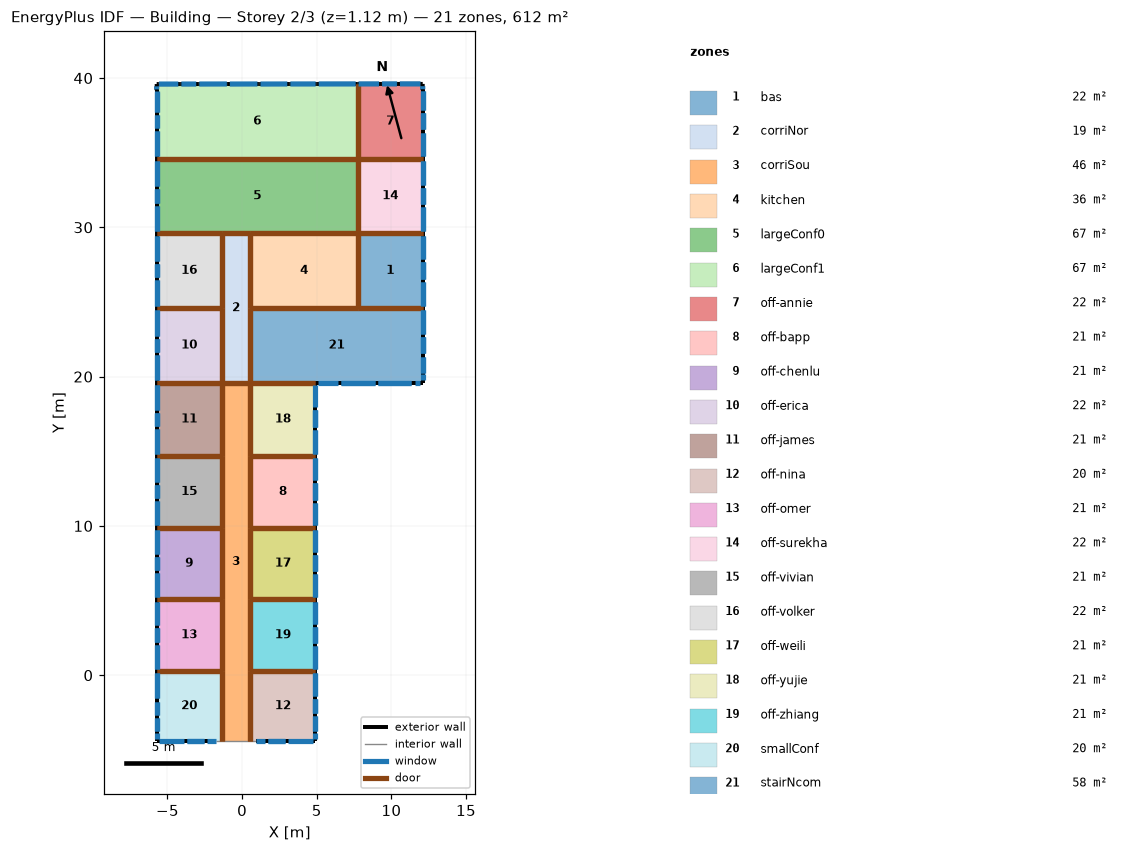
=== STOREY PLAN SPEC (per zone: floor XY polygon, exterior-wall plan segments, windows/doors) ===
zone 1: bas  (21.8 m²)
  floor: (12.10, 24.60) (7.75, 24.60) (7.75, 29.60) (12.10, 29.60)
  exterior wall: (12.10, 26.50) – (12.10, 27.70)  [1.2 m] x2 surfaces
    window: (12.10, 26.55) – (12.10, 27.65)  [1.1 m²] x2
    window: (12.10, 26.55) – (12.10, 27.65)  [0.5 m²]
  exterior wall: (12.10, 27.70) – (12.10, 27.80)  [0.1 m]
  exterior wall: (12.10, 27.80) – (12.10, 29.46)  [1.7 m] x2 surfaces
    window: (12.10, 27.85) – (12.10, 29.45)  [1.6 m²]
    window: (12.10, 27.85) – (12.10, 29.45)  [0.7 m²]
  exterior wall: (12.10, 29.46) – (12.10, 29.60)  [0.1 m]
  exterior wall: (12.10, 24.74) – (12.10, 26.40)  [1.7 m] x2 surfaces
    window: (12.10, 24.75) – (12.10, 26.35)  [1.6 m²]
    window: (12.10, 24.75) – (12.10, 26.35)  [0.7 m²]
  exterior wall: (12.10, 24.60) – (12.10, 24.74)  [0.1 m]
  exterior wall: (12.10, 26.40) – (12.10, 26.50)  [0.1 m]
  interior walls: 3
zone 2: corriNor  (19.3 m²)
  floor: (0.56, 19.60) (-1.37, 19.60) (-1.37, 29.60) (0.56, 29.60)
  interior walls: 6
zone 3: corriSou  (46.3 m²)
  floor: (0.56, -4.41) (-1.37, -4.41) (-1.37, 19.60) (0.56, 19.60)
  interior walls: 12
zone 4: kitchen  (35.9 m²)
  floor: (7.75, 24.60) (0.56, 24.60) (0.56, 29.60) (7.75, 29.60)
  interior walls: 4
zone 5: largeConf0  (67.4 m²)
  floor: (7.75, 29.60) (-5.72, 29.60) (-5.72, 34.60) (7.75, 34.60)
  exterior wall: (-5.72, 34.46) – (-5.72, 32.70)  [1.8 m] x2 surfaces
    window: (-5.72, 34.45) – (-5.72, 32.75)  [1.7 m²]
    window: (-5.72, 34.45) – (-5.72, 32.75)  [0.8 m²]
  exterior wall: (-5.72, 34.60) – (-5.72, 34.46)  [0.1 m]
  exterior wall: (-5.72, 32.70) – (-5.72, 32.60)  [0.1 m]
  exterior wall: (-5.72, 32.60) – (-5.72, 31.60)  [1.0 m] x2 surfaces
    window: (-5.72, 32.55) – (-5.72, 31.65)  [0.9 m²] x2
    window: (-5.72, 32.55) – (-5.72, 31.65)  [0.4 m²]
  exterior wall: (-5.72, 31.60) – (-5.72, 31.50)  [0.1 m]
  exterior wall: (-5.72, 31.50) – (-5.72, 29.74)  [1.8 m] x2 surfaces
    window: (-5.72, 31.45) – (-5.72, 29.75)  [1.7 m²]
    window: (-5.72, 31.45) – (-5.72, 29.75)  [0.8 m²]
  exterior wall: (-5.72, 29.74) – (-5.72, 29.60)  [0.1 m]
  interior walls: 5
zone 6: largeConf1  (67.3 m²)
  floor: (7.75, 34.60) (-5.72, 34.60) (-5.72, 39.60) (7.75, 39.60)
  exterior wall: (7.61, 39.61) – (5.08, 39.60)  [2.5 m] x2 surfaces
    window: (7.61, 39.60) – (5.13, 39.60)  [4.0 m²]
  exterior wall: (7.75, 39.61) – (7.61, 39.60)  [0.1 m]
  exterior wall: (5.08, 39.60) – (4.98, 39.60)  [0.1 m]
  exterior wall: (4.98, 39.60) – (3.18, 39.60)  [1.8 m] x2 surfaces
    window: (4.93, 39.60) – (3.23, 39.60)  [4.6 m²]
  exterior wall: (3.18, 39.60) – (3.08, 39.60)  [0.1 m]
  exterior wall: (-0.97, 39.60) – (-2.92, 39.60)  [2.0 m] x2 surfaces
    window: (-1.02, 39.60) – (-2.87, 39.60)  [2.9 m²]
  exterior wall: (-0.87, 39.60) – (-0.97, 39.60)  [0.1 m]
  exterior wall: (1.08, 39.60) – (-0.87, 39.60)  [2.0 m] x2 surfaces
    window: (1.03, 39.60) – (-0.82, 39.60)  [3.0 m²]
  exterior wall: (1.18, 39.60) – (1.08, 39.60)  [0.1 m]
  exterior wall: (3.08, 39.60) – (1.18, 39.60)  [1.9 m] x2 surfaces
    window: (3.03, 39.60) – (1.23, 39.60)  [2.9 m²]
  exterior wall: (-2.92, 39.60) – (-3.02, 39.60)  [0.1 m]
  exterior wall: (-3.02, 39.60) – (-4.12, 39.60)  [1.1 m] x2 surfaces
    window: (-3.07, 39.60) – (-4.07, 39.60)  [1.6 m²]
  exterior wall: (-4.12, 39.60) – (-4.22, 39.60)  [0.1 m]
  exterior wall: (-4.22, 39.60) – (-5.58, 39.60)  [1.4 m] x2 surfaces
    window: (-4.27, 39.60) – (-5.57, 39.60)  [2.1 m²]
  exterior wall: (-5.58, 39.60) – (-5.72, 39.60)  [0.1 m]
  exterior wall: (-5.72, 39.46) – (-5.72, 39.19)  [0.3 m] x2 surfaces
    window: (-5.72, 39.45) – (-5.72, 39.24)  [0.3 m²]
  exterior wall: (-5.72, 39.60) – (-5.72, 39.46)  [0.1 m]
  exterior wall: (-5.72, 39.19) – (-5.72, 37.70)  [1.5 m] x2 surfaces
    window: (-5.72, 39.14) – (-5.72, 37.75)  [1.4 m²]
    window: (-5.72, 39.09) – (-5.72, 37.75)  [0.6 m²]
  exterior wall: (-5.72, 37.70) – (-5.72, 37.60)  [0.1 m]
  exterior wall: (-5.72, 37.60) – (-5.72, 36.60)  [1.0 m] x2 surfaces
    window: (-5.72, 37.55) – (-5.72, 36.65)  [0.9 m²]
    window: (-5.72, 37.55) – (-5.72, 36.65)  [0.4 m²]
  exterior wall: (-5.72, 36.60) – (-5.72, 36.50)  [0.1 m]
  exterior wall: (-5.72, 36.50) – (-5.72, 34.74)  [1.8 m] x2 surfaces
    window: (-5.72, 36.45) – (-5.72, 34.75)  [1.7 m²]
    window: (-5.72, 36.45) – (-5.72, 34.75)  [0.8 m²]
  exterior wall: (-5.72, 34.74) – (-5.72, 34.60)  [0.1 m]
  interior walls: 2
zone 7: off-annie  (21.7 m²)
  floor: (12.10, 34.60) (7.75, 34.60) (7.75, 39.60) (12.10, 39.60)
  exterior wall: (12.10, 36.50) – (12.10, 37.70)  [1.2 m] x2 surfaces
    window: (12.10, 36.56) – (12.10, 37.65)  [1.1 m²] x2
    window: (12.10, 36.56) – (12.10, 37.65)  [0.5 m²]
  exterior wall: (12.10, 37.70) – (12.10, 37.80)  [0.1 m]
  exterior wall: (12.10, 37.80) – (12.10, 39.20)  [1.4 m] x2 surfaces
    window: (12.10, 37.86) – (12.10, 39.15)  [1.3 m²]
    window: (12.10, 37.86) – (12.10, 39.15)  [0.6 m²]
  exterior wall: (12.10, 39.20) – (12.10, 39.47)  [0.3 m] x2 surfaces
    window: (12.10, 39.25) – (12.10, 39.46)  [0.3 m²]
  exterior wall: (12.10, 39.47) – (12.10, 39.61)  [0.1 m]
  exterior wall: (11.96, 39.61) – (10.52, 39.61)  [1.4 m] x2 surfaces
    window: (11.95, 39.61) – (10.57, 39.61)  [2.2 m²]
  exterior wall: (12.10, 39.61) – (11.96, 39.61)  [0.1 m]
  exterior wall: (10.52, 39.61) – (10.42, 39.61)  [0.1 m]
  exterior wall: (10.42, 39.61) – (9.32, 39.61)  [1.1 m] x2 surfaces
    window: (10.37, 39.61) – (9.37, 39.61)  [1.6 m²]
  exterior wall: (9.32, 39.61) – (9.22, 39.61)  [0.1 m]
  exterior wall: (9.22, 39.61) – (7.75, 39.61)  [1.5 m] x2 surfaces
    window: (9.17, 39.61) – (7.80, 39.61)  [2.2 m²]
  exterior wall: (12.10, 34.74) – (12.10, 36.40)  [1.7 m] x2 surfaces
    window: (12.10, 34.75) – (12.10, 36.35)  [1.6 m²]
    window: (12.10, 34.75) – (12.10, 36.35)  [0.7 m²]
  exterior wall: (12.10, 34.60) – (12.10, 34.74)  [0.1 m]
  exterior wall: (12.10, 36.40) – (12.10, 36.50)  [0.1 m]
  interior walls: 2
zone 8: off-bapp  (20.9 m²)
  floor: (4.91, 9.89) (0.56, 9.89) (0.56, 14.69) (4.91, 14.69)
  exterior wall: (4.91, 11.70) – (4.91, 12.90)  [1.2 m] x2 surfaces
    window: (4.91, 11.75) – (4.91, 12.85)  [1.1 m²] x2
    window: (4.91, 11.75) – (4.91, 12.85)  [0.5 m²]
  exterior wall: (4.91, 12.90) – (4.91, 13.00)  [0.1 m]
  exterior wall: (4.91, 13.00) – (4.91, 14.55)  [1.6 m] x2 surfaces
    window: (4.91, 13.05) – (4.91, 14.54)  [1.5 m²]
    window: (4.91, 13.05) – (4.91, 14.54)  [0.7 m²]
  exterior wall: (4.91, 14.55) – (4.91, 14.69)  [0.1 m]
  exterior wall: (4.91, 10.03) – (4.91, 11.60)  [1.6 m] x2 surfaces
    window: (4.91, 10.04) – (4.91, 11.55)  [1.6 m²]
    window: (4.91, 10.04) – (4.91, 11.55)  [0.7 m²]
  exterior wall: (4.91, 9.89) – (4.91, 10.03)  [0.1 m]
  exterior wall: (4.91, 11.60) – (4.91, 11.70)  [0.1 m]
  interior walls: 3
zone 9: off-chenlu  (20.9 m²)
  floor: (-1.37, 5.09) (-5.72, 5.09) (-5.72, 9.89) (-1.37, 9.89)
  exterior wall: (-5.72, 9.75) – (-5.72, 8.09)  [1.7 m] x2 surfaces
    window: (-5.72, 9.74) – (-5.72, 8.14)  [1.6 m²]
    window: (-5.72, 9.74) – (-5.72, 8.14)  [0.7 m²]
  exterior wall: (-5.72, 9.89) – (-5.72, 9.75)  [0.1 m]
  exterior wall: (-5.72, 8.09) – (-5.72, 7.99)  [0.1 m]
  exterior wall: (-5.72, 7.99) – (-5.72, 6.99)  [1.0 m] x2 surfaces
    window: (-5.72, 7.94) – (-5.72, 7.04)  [0.9 m²] x2
    window: (-5.72, 7.94) – (-5.72, 7.04)  [0.4 m²]
  exterior wall: (-5.72, 6.99) – (-5.72, 6.89)  [0.1 m]
  exterior wall: (-5.72, 6.89) – (-5.72, 5.23)  [1.7 m] x2 surfaces
    window: (-5.72, 6.84) – (-5.72, 5.24)  [1.6 m²]
    window: (-5.72, 6.84) – (-5.72, 5.24)  [0.7 m²]
  exterior wall: (-5.72, 5.23) – (-5.72, 5.09)  [0.1 m]
  interior walls: 3
zone 10: off-erica  (21.8 m²)
  floor: (-1.37, 19.60) (-5.72, 19.60) (-5.72, 24.60) (-1.37, 24.60)
  exterior wall: (-5.72, 24.46) – (-5.72, 22.70)  [1.8 m] x2 surfaces
    window: (-5.72, 24.45) – (-5.72, 22.75)  [1.7 m²]
    window: (-5.72, 24.45) – (-5.72, 22.75)  [0.8 m²]
  exterior wall: (-5.72, 24.60) – (-5.72, 24.46)  [0.1 m]
  exterior wall: (-5.72, 22.70) – (-5.72, 22.60)  [0.1 m]
  exterior wall: (-5.72, 22.60) – (-5.72, 21.60)  [1.0 m] x2 surfaces
    window: (-5.72, 22.55) – (-5.72, 21.65)  [0.9 m²] x2
    window: (-5.72, 22.55) – (-5.72, 21.65)  [0.4 m²]
  exterior wall: (-5.72, 21.60) – (-5.72, 21.50)  [0.1 m]
  exterior wall: (-5.72, 21.50) – (-5.72, 19.74)  [1.8 m] x2 surfaces
    window: (-5.72, 21.45) – (-5.72, 19.75)  [1.7 m²]
    window: (-5.72, 21.45) – (-5.72, 19.75)  [0.8 m²]
  exterior wall: (-5.72, 19.74) – (-5.72, 19.60)  [0.1 m]
  interior walls: 3
zone 11: off-james  (21.4 m²)
  floor: (-1.37, 14.69) (-5.72, 14.69) (-5.72, 19.60) (-1.37, 19.60)
  exterior wall: (-5.72, 19.46) – (-5.72, 17.74)  [1.7 m] x2 surfaces
    window: (-5.72, 19.45) – (-5.72, 17.79)  [1.7 m²]
    window: (-5.72, 19.45) – (-5.72, 17.79)  [0.8 m²]
  exterior wall: (-5.72, 19.60) – (-5.72, 19.46)  [0.1 m]
  exterior wall: (-5.72, 17.74) – (-5.72, 17.64)  [0.1 m]
  exterior wall: (-5.72, 17.64) – (-5.72, 16.64)  [1.0 m] x2 surfaces
    window: (-5.72, 17.59) – (-5.72, 16.69)  [0.9 m²] x2
    window: (-5.72, 17.59) – (-5.72, 16.69)  [0.4 m²]
  exterior wall: (-5.72, 16.64) – (-5.72, 16.54)  [0.1 m]
  exterior wall: (-5.72, 16.54) – (-5.72, 14.83)  [1.7 m] x2 surfaces
    window: (-5.72, 16.49) – (-5.72, 14.84)  [1.7 m²]
    window: (-5.72, 16.49) – (-5.72, 14.84)  [0.8 m²]
  exterior wall: (-5.72, 14.83) – (-5.72, 14.69)  [0.1 m]
  interior walls: 3
zone 12: off-nina  (20.4 m²)
  floor: (4.91, -4.41) (0.56, -4.41) (0.56, 0.29) (4.91, 0.29)
  exterior wall: (4.91, -2.61) – (4.91, -1.51)  [1.1 m] x2 surfaces
    window: (4.91, -2.56) – (4.91, -1.56)  [1.0 m²] x2
    window: (4.91, -2.56) – (4.91, -1.56)  [0.5 m²]
  exterior wall: (4.91, -1.51) – (4.91, -1.41)  [0.1 m]
  exterior wall: (4.91, -1.41) – (4.91, 0.15)  [1.6 m] x2 surfaces
    window: (4.91, -1.36) – (4.91, 0.14)  [1.5 m²]
    window: (4.91, -1.36) – (4.91, 0.14)  [0.7 m²]
  exterior wall: (4.91, 0.15) – (4.91, 0.29)  [0.1 m]
  exterior wall: (0.91, -4.41) – (1.61, -4.41)  [0.7 m] x2 surfaces
    window: (0.96, -4.41) – (1.56, -4.41)  [1.0 m²]
  exterior wall: (1.61, -4.41) – (1.71, -4.41)  [0.1 m]
  exterior wall: (1.71, -4.41) – (2.91, -4.41)  [1.2 m] x2 surfaces
    window: (1.76, -4.41) – (2.86, -4.41)  [1.1 m²]
    window: (1.76, -4.41) – (2.86, -4.41)  [1.7 m²]
  exterior wall: (2.91, -4.41) – (3.01, -4.41)  [0.1 m]
  exterior wall: (3.01, -4.41) – (4.77, -4.41)  [1.8 m] x2 surfaces
    window: (3.06, -4.41) – (4.76, -4.41)  [2.7 m²]
  exterior wall: (4.77, -4.41) – (4.91, -4.41)  [0.1 m]
  exterior wall: (4.91, -4.27) – (4.91, -2.71)  [1.6 m] x2 surfaces
    window: (4.91, -4.26) – (4.91, -3.86)  [0.6 m²]
    window: (4.91, -3.76) – (4.91, -2.76)  [1.0 m²]
    window: (4.91, -3.76) – (4.91, -2.76)  [0.5 m²]
  exterior wall: (4.91, -4.41) – (4.91, -4.27)  [0.1 m]
  exterior wall: (4.91, -2.71) – (4.91, -2.61)  [0.1 m]
  interior walls: 3
zone 13: off-omer  (20.9 m²)
  floor: (-1.37, 0.29) (-5.72, 0.29) (-5.72, 5.09) (-1.37, 5.09)
  exterior wall: (-5.72, 4.95) – (-5.72, 3.29)  [1.7 m] x2 surfaces
    window: (-5.72, 4.94) – (-5.72, 3.34)  [1.6 m²]
    window: (-5.72, 4.94) – (-5.72, 3.34)  [0.7 m²]
  exterior wall: (-5.72, 5.09) – (-5.72, 4.95)  [0.1 m]
  exterior wall: (-5.72, 3.29) – (-5.72, 3.19)  [0.1 m]
  exterior wall: (-5.72, 3.19) – (-5.72, 2.19)  [1.0 m] x2 surfaces
    window: (-5.72, 3.14) – (-5.72, 2.24)  [0.9 m²] x2
    window: (-5.72, 3.14) – (-5.72, 2.24)  [0.4 m²]
  exterior wall: (-5.72, 2.19) – (-5.72, 2.09)  [0.1 m]
  exterior wall: (-5.72, 2.09) – (-5.72, 0.43)  [1.7 m] x2 surfaces
    window: (-5.72, 2.04) – (-5.72, 0.44)  [1.6 m²]
    window: (-5.72, 2.04) – (-5.72, 0.44)  [0.7 m²]
  exterior wall: (-5.72, 0.43) – (-5.72, 0.29)  [0.1 m]
  interior walls: 3
zone 14: off-surekha  (21.8 m²)
  floor: (12.10, 29.60) (7.75, 29.60) (7.75, 34.60) (12.10, 34.60)
  exterior wall: (12.10, 31.50) – (12.10, 32.70)  [1.2 m] x2 surfaces
    window: (12.10, 31.55) – (12.10, 32.65)  [1.1 m²] x2
    window: (12.10, 31.55) – (12.10, 32.65)  [0.5 m²]
  exterior wall: (12.10, 32.70) – (12.10, 32.80)  [0.1 m]
  exterior wall: (12.10, 32.80) – (12.10, 34.46)  [1.7 m] x2 surfaces
    window: (12.10, 32.85) – (12.10, 34.45)  [1.6 m²]
    window: (12.10, 32.85) – (12.10, 34.45)  [0.7 m²]
  exterior wall: (12.10, 34.46) – (12.10, 34.60)  [0.1 m]
  exterior wall: (12.10, 29.74) – (12.10, 31.40)  [1.7 m] x2 surfaces
    window: (12.10, 29.75) – (12.10, 31.35)  [1.6 m²]
    window: (12.10, 29.75) – (12.10, 31.35)  [0.7 m²]
  exterior wall: (12.10, 29.60) – (12.10, 29.74)  [0.1 m]
  exterior wall: (12.10, 31.40) – (12.10, 31.50)  [0.1 m]
  interior walls: 3
zone 15: off-vivian  (20.9 m²)
  floor: (-1.37, 9.89) (-5.72, 9.89) (-5.72, 14.69) (-1.37, 14.69)
  exterior wall: (-5.72, 14.55) – (-5.72, 12.89)  [1.7 m] x2 surfaces
    window: (-5.72, 14.54) – (-5.72, 12.94)  [1.6 m²]
    window: (-5.72, 14.54) – (-5.72, 12.94)  [0.7 m²]
  exterior wall: (-5.72, 14.69) – (-5.72, 14.55)  [0.1 m]
  exterior wall: (-5.72, 12.89) – (-5.72, 12.79)  [0.1 m]
  exterior wall: (-5.72, 12.79) – (-5.72, 11.79)  [1.0 m] x2 surfaces
    window: (-5.72, 12.74) – (-5.72, 11.84)  [0.9 m²] x2
    window: (-5.72, 12.74) – (-5.72, 11.84)  [0.4 m²]
  exterior wall: (-5.72, 11.79) – (-5.72, 11.69)  [0.1 m]
  exterior wall: (-5.72, 11.69) – (-5.72, 10.03)  [1.7 m] x2 surfaces
    window: (-5.72, 11.64) – (-5.72, 10.04)  [1.6 m²]
    window: (-5.72, 11.64) – (-5.72, 10.04)  [0.7 m²]
  exterior wall: (-5.72, 10.03) – (-5.72, 9.89)  [0.1 m]
  interior walls: 3
zone 16: off-volker  (21.8 m²)
  floor: (-1.37, 24.60) (-5.72, 24.60) (-5.72, 29.60) (-1.37, 29.60)
  exterior wall: (-5.72, 29.46) – (-5.72, 27.70)  [1.8 m] x2 surfaces
    window: (-5.72, 29.45) – (-5.72, 27.75)  [1.7 m²]
    window: (-5.72, 29.45) – (-5.72, 27.75)  [0.8 m²]
  exterior wall: (-5.72, 29.60) – (-5.72, 29.46)  [0.1 m]
  exterior wall: (-5.72, 27.70) – (-5.72, 27.60)  [0.1 m]
  exterior wall: (-5.72, 27.60) – (-5.72, 26.60)  [1.0 m] x2 surfaces
    window: (-5.72, 27.55) – (-5.72, 26.65)  [0.9 m²] x2
    window: (-5.72, 27.55) – (-5.72, 26.65)  [0.4 m²]
  exterior wall: (-5.72, 26.60) – (-5.72, 26.50)  [0.1 m]
  exterior wall: (-5.72, 26.50) – (-5.72, 24.74)  [1.8 m] x2 surfaces
    window: (-5.72, 26.45) – (-5.72, 24.75)  [1.7 m²]
    window: (-5.72, 26.45) – (-5.72, 24.75)  [0.8 m²]
  exterior wall: (-5.72, 24.74) – (-5.72, 24.60)  [0.1 m]
  interior walls: 3
zone 17: off-weili  (20.9 m²)
  floor: (4.91, 5.09) (0.56, 5.09) (0.56, 9.89) (4.91, 9.89)
  exterior wall: (4.91, 6.90) – (4.91, 8.10)  [1.2 m] x2 surfaces
    window: (4.91, 6.95) – (4.91, 8.05)  [1.1 m²] x2
    window: (4.91, 6.95) – (4.91, 8.05)  [0.5 m²]
  exterior wall: (4.91, 8.10) – (4.91, 8.20)  [0.1 m]
  exterior wall: (4.91, 8.20) – (4.91, 9.75)  [1.5 m] x2 surfaces
    window: (4.91, 8.25) – (4.91, 9.74)  [1.5 m²]
    window: (4.91, 8.25) – (4.91, 9.74)  [0.7 m²]
  exterior wall: (4.91, 9.75) – (4.91, 9.89)  [0.1 m]
  exterior wall: (4.91, 5.23) – (4.91, 6.80)  [1.6 m] x2 surfaces
    window: (4.91, 5.24) – (4.91, 6.75)  [1.6 m²]
    window: (4.91, 5.24) – (4.91, 6.75)  [0.7 m²]
  exterior wall: (4.91, 5.09) – (4.91, 5.23)  [0.1 m]
  exterior wall: (4.91, 6.80) – (4.91, 6.90)  [0.1 m]
  interior walls: 3
zone 18: off-yujie  (21.4 m²)
  floor: (4.91, 14.69) (0.56, 14.69) (0.56, 19.60) (4.91, 19.60)
  exterior wall: (4.91, 16.60) – (4.91, 17.80)  [1.2 m] x2 surfaces
    window: (4.91, 16.65) – (4.91, 17.75)  [1.1 m²] x2
    window: (4.91, 16.65) – (4.91, 17.75)  [0.5 m²]
  exterior wall: (4.91, 17.80) – (4.91, 17.90)  [0.1 m]
  exterior wall: (4.91, 17.90) – (4.91, 19.46)  [1.6 m] x2 surfaces
    window: (4.91, 17.95) – (4.91, 19.45)  [2.4 m²]
  exterior wall: (4.91, 19.46) – (4.91, 19.60)  [0.1 m]
  exterior wall: (4.91, 14.83) – (4.91, 16.50)  [1.7 m] x2 surfaces
    window: (4.91, 14.84) – (4.91, 16.45)  [1.7 m²]
    window: (4.91, 14.84) – (4.91, 16.45)  [0.7 m²]
  exterior wall: (4.91, 14.69) – (4.91, 14.83)  [0.1 m]
  exterior wall: (4.91, 16.50) – (4.91, 16.60)  [0.1 m]
  interior walls: 3
zone 19: off-zhiang  (20.9 m²)
  floor: (4.91, 0.29) (0.56, 0.29) (0.56, 5.09) (4.91, 5.09)
  exterior wall: (4.91, 2.10) – (4.91, 3.30)  [1.2 m] x2 surfaces
    window: (4.91, 2.15) – (4.91, 3.25)  [1.1 m²] x2
    window: (4.91, 2.15) – (4.91, 3.25)  [0.5 m²]
  exterior wall: (4.91, 3.30) – (4.91, 3.40)  [0.1 m]
  exterior wall: (4.91, 3.40) – (4.91, 4.95)  [1.6 m] x2 surfaces
    window: (4.91, 3.45) – (4.91, 4.94)  [1.5 m²]
    window: (4.91, 3.45) – (4.91, 4.94)  [0.7 m²]
  exterior wall: (4.91, 4.95) – (4.91, 5.09)  [0.1 m]
  exterior wall: (4.91, 0.43) – (4.91, 2.00)  [1.6 m] x2 surfaces
    window: (4.91, 0.44) – (4.91, 1.95)  [1.6 m²]
    window: (4.91, 0.44) – (4.91, 1.95)  [0.7 m²]
  exterior wall: (4.91, 0.29) – (4.91, 0.43)  [0.1 m]
  exterior wall: (4.91, 2.00) – (4.91, 2.10)  [0.1 m]
  interior walls: 3
zone 20: smallConf  (20.4 m²)
  floor: (-1.37, -4.41) (-5.72, -4.41) (-5.72, 0.29) (-1.37, 0.29)
  exterior wall: (-5.72, 0.15) – (-5.72, -1.61)  [1.8 m] x2 surfaces
    window: (-5.72, 0.14) – (-5.72, -1.56)  [1.7 m²]
    window: (-5.72, 0.14) – (-5.72, -1.56)  [0.8 m²]
  exterior wall: (-5.72, 0.29) – (-5.72, 0.15)  [0.1 m]
  exterior wall: (-5.72, -1.61) – (-5.72, -1.71)  [0.1 m]
  exterior wall: (-5.72, -1.71) – (-5.72, -2.71)  [1.0 m] x2 surfaces
    window: (-5.72, -1.76) – (-5.72, -2.66)  [0.9 m²]
    window: (-5.72, -1.76) – (-5.72, -2.66)  [0.4 m²]
  exterior wall: (-5.72, -2.71) – (-5.72, -2.81)  [0.1 m]
  exterior wall: (-5.72, -2.81) – (-5.72, -4.27)  [1.5 m] x2 surfaces
    window: (-5.72, -3.86) – (-5.72, -4.26)  [0.6 m²]
    window: (-5.72, -2.86) – (-5.72, -3.76)  [0.9 m²]
    window: (-5.72, -2.86) – (-5.72, -3.76)  [0.4 m²]
  exterior wall: (-5.72, -4.27) – (-5.72, -4.41)  [0.1 m]
  exterior wall: (-5.58, -4.41) – (-3.82, -4.41)  [1.8 m] x2 surfaces
    window: (-5.57, -4.41) – (-3.87, -4.41)  [2.7 m²]
  exterior wall: (-5.72, -4.41) – (-5.58, -4.41)  [0.1 m]
  exterior wall: (-3.82, -4.41) – (-3.72, -4.41)  [0.1 m]
  exterior wall: (-3.72, -4.41) – (-2.52, -4.41)  [1.2 m] x2 surfaces
    window: (-3.67, -4.41) – (-2.57, -4.41)  [1.1 m²]
    window: (-3.67, -4.41) – (-2.57, -4.41)  [1.7 m²]
  exterior wall: (-2.52, -4.41) – (-2.42, -4.41)  [0.1 m]
  exterior wall: (-2.42, -4.41) – (-1.72, -4.41)  [0.7 m] x2 surfaces
    window: (-2.37, -4.41) – (-1.77, -4.41)  [1.0 m²]
  interior walls: 3
zone 21: stairNcom  (57.7 m²)
  floor: (12.10, 19.60) (0.56, 19.60) (0.56, 24.60) (12.10, 24.60)
  exterior wall: (12.10, 21.50) – (12.10, 22.70)  [1.2 m] x2 surfaces
    window: (12.10, 21.55) – (12.10, 22.65)  [1.1 m²] x2
    window: (12.10, 21.55) – (12.10, 22.65)  [0.5 m²]
  exterior wall: (12.10, 22.70) – (12.10, 22.80)  [0.1 m]
  exterior wall: (12.10, 22.80) – (12.10, 24.46)  [1.7 m] x2 surfaces
    window: (12.10, 22.85) – (12.10, 24.45)  [1.6 m²]
    window: (12.10, 22.85) – (12.10, 24.45)  [0.7 m²]
  exterior wall: (12.10, 24.46) – (12.10, 24.60)  [0.1 m]
  exterior wall: (5.05, 19.60) – (6.47, 19.60)  [1.4 m] x2 surfaces
    window: (5.07, 19.60) – (6.42, 19.60)  [2.1 m²]
  exterior wall: (4.91, 19.60) – (5.05, 19.60)  [0.1 m]
  exterior wall: (6.47, 19.60) – (6.57, 19.60)  [0.1 m]
  exterior wall: (6.57, 19.60) – (8.98, 19.60)  [2.4 m] x2 surfaces
    window: (6.62, 19.60) – (8.93, 19.60)  [2.4 m²]
    window: (6.62, 19.60) – (8.93, 19.60)  [1.1 m²]
  exterior wall: (8.98, 19.60) – (9.08, 19.60)  [0.1 m]
  exterior wall: (9.08, 19.60) – (11.40, 19.60)  [2.3 m] x2 surfaces
    window: (9.14, 19.60) – (11.35, 19.60)  [2.3 m²]
    window: (9.14, 19.60) – (11.35, 19.60)  [1.0 m²]
  exterior wall: (11.40, 19.60) – (11.50, 19.60)  [0.1 m]
  exterior wall: (11.50, 19.60) – (11.96, 19.60)  [0.5 m] x2 surfaces
    window: (11.55, 19.60) – (11.95, 19.60)  [0.6 m²]
  exterior wall: (11.96, 19.60) – (12.10, 19.60)  [0.1 m]
  exterior wall: (12.10, 19.74) – (12.10, 21.40)  [1.7 m] x2 surfaces
    window: (12.10, 19.75) – (12.10, 20.15)  [0.6 m²]
    window: (12.10, 20.25) – (12.10, 21.35)  [1.1 m²]
    window: (12.10, 20.25) – (12.10, 21.35)  [0.5 m²]
  exterior wall: (12.10, 19.60) – (12.10, 19.74)  [0.1 m]
  exterior wall: (12.10, 21.40) – (12.10, 21.50)  [0.1 m]
  interior walls: 4

=== DERIVED (storey summary) ===
Building: Building
Storey: 2 of 3  (floor level z = 1.12 m)
Storey gross floor area: 611.6 m²
Zones on this storey: 21
  - bas: floor 21.8 m²; exterior wall 5.0 m (15.0 m²); 7 window(s) 7.5 m²; WWR 49.9%
  - corriNor: floor 19.3 m²
  - corriSou: floor 46.3 m²
  - kitchen: floor 35.9 m²
  - largeConf0: floor 67.4 m²; exterior wall 5.0 m (15.0 m²); 7 window(s) 7.3 m²; WWR 48.6%
  - largeConf1: floor 67.3 m²; exterior wall 18.5 m (55.4 m²); 14 window(s) 27.2 m²; WWR 49.1%
  - off-annie: floor 21.7 m²; exterior wall 9.4 m (28.1 m²); 11 window(s) 13.3 m²; WWR 47.5%
  - off-bapp: floor 20.9 m²; exterior wall 4.8 m (14.4 m²); 7 window(s) 7.2 m²; WWR 49.9%
  - off-chenlu: floor 20.9 m²; exterior wall 4.8 m (14.4 m²); 7 window(s) 7.0 m²; WWR 48.6%
  - off-erica: floor 21.8 m²; exterior wall 5.0 m (15.0 m²); 7 window(s) 7.3 m²; WWR 48.6%
  - off-james: floor 21.4 m²; exterior wall 4.9 m (14.7 m²); 7 window(s) 7.2 m²; WWR 48.6%
  - off-nina: floor 20.4 m²; exterior wall 8.7 m (26.1 m²); 12 window(s) 13.3 m²; WWR 51.1%
  - off-omer: floor 20.9 m²; exterior wall 4.8 m (14.4 m²); 7 window(s) 7.0 m²; WWR 48.6%
  - off-surekha: floor 21.8 m²; exterior wall 5.0 m (15.0 m²); 7 window(s) 7.5 m²; WWR 49.9%
  - off-vivian: floor 20.9 m²; exterior wall 4.8 m (14.4 m²); 7 window(s) 7.0 m²; WWR 48.6%
  - off-volker: floor 21.8 m²; exterior wall 5.0 m (15.0 m²); 7 window(s) 7.3 m²; WWR 48.6%
  - off-weili: floor 20.9 m²; exterior wall 4.8 m (14.4 m²); 7 window(s) 7.2 m²; WWR 49.9%
  - off-yujie: floor 21.4 m²; exterior wall 4.9 m (14.7 m²); 6 window(s) 7.5 m²; WWR 51.0%
  - off-zhiang: floor 20.9 m²; exterior wall 4.8 m (14.4 m²); 7 window(s) 7.2 m²; WWR 49.9%
  - smallConf: floor 20.4 m²; exterior wall 8.7 m (26.1 m²); 11 window(s) 12.3 m²; WWR 47.3%
  - stairNcom: floor 57.7 m²; exterior wall 12.2 m (36.6 m²); 14 window(s) 16.9 m²; WWR 46.2%
Zone adjacency (shared interzone walls):
  - bas ↔ kitchen
  - bas ↔ off-surekha
  - bas ↔ stairNcom
  - corriNor ↔ corriSou
  - corriNor ↔ kitchen
  - corriNor ↔ largeConf0
  - corriNor ↔ off-erica
  - corriNor ↔ off-volker
  - corriNor ↔ stairNcom
  - corriSou ↔ off-bapp
  - corriSou ↔ off-chenlu
  - corriSou ↔ off-james
  - corriSou ↔ off-nina
  - corriSou ↔ off-omer
  - corriSou ↔ off-vivian
  - corriSou ↔ off-weili
  - corriSou ↔ off-yujie
  - corriSou ↔ off-zhiang
  - corriSou ↔ smallConf
  - kitchen ↔ largeConf0
  - kitchen ↔ stairNcom
  - largeConf0 ↔ largeConf1
  - largeConf0 ↔ off-surekha
  - largeConf0 ↔ off-volker
  - largeConf1 ↔ off-annie
  - off-annie ↔ off-surekha
  - off-bapp ↔ off-weili
  - off-bapp ↔ off-yujie
  - off-chenlu ↔ off-omer
  - off-chenlu ↔ off-vivian
  - off-erica ↔ off-james
  - off-erica ↔ off-volker
  - off-james ↔ off-vivian
  - off-nina ↔ off-zhiang
  - off-omer ↔ smallConf
  - off-weili ↔ off-zhiang
  - off-yujie ↔ stairNcom